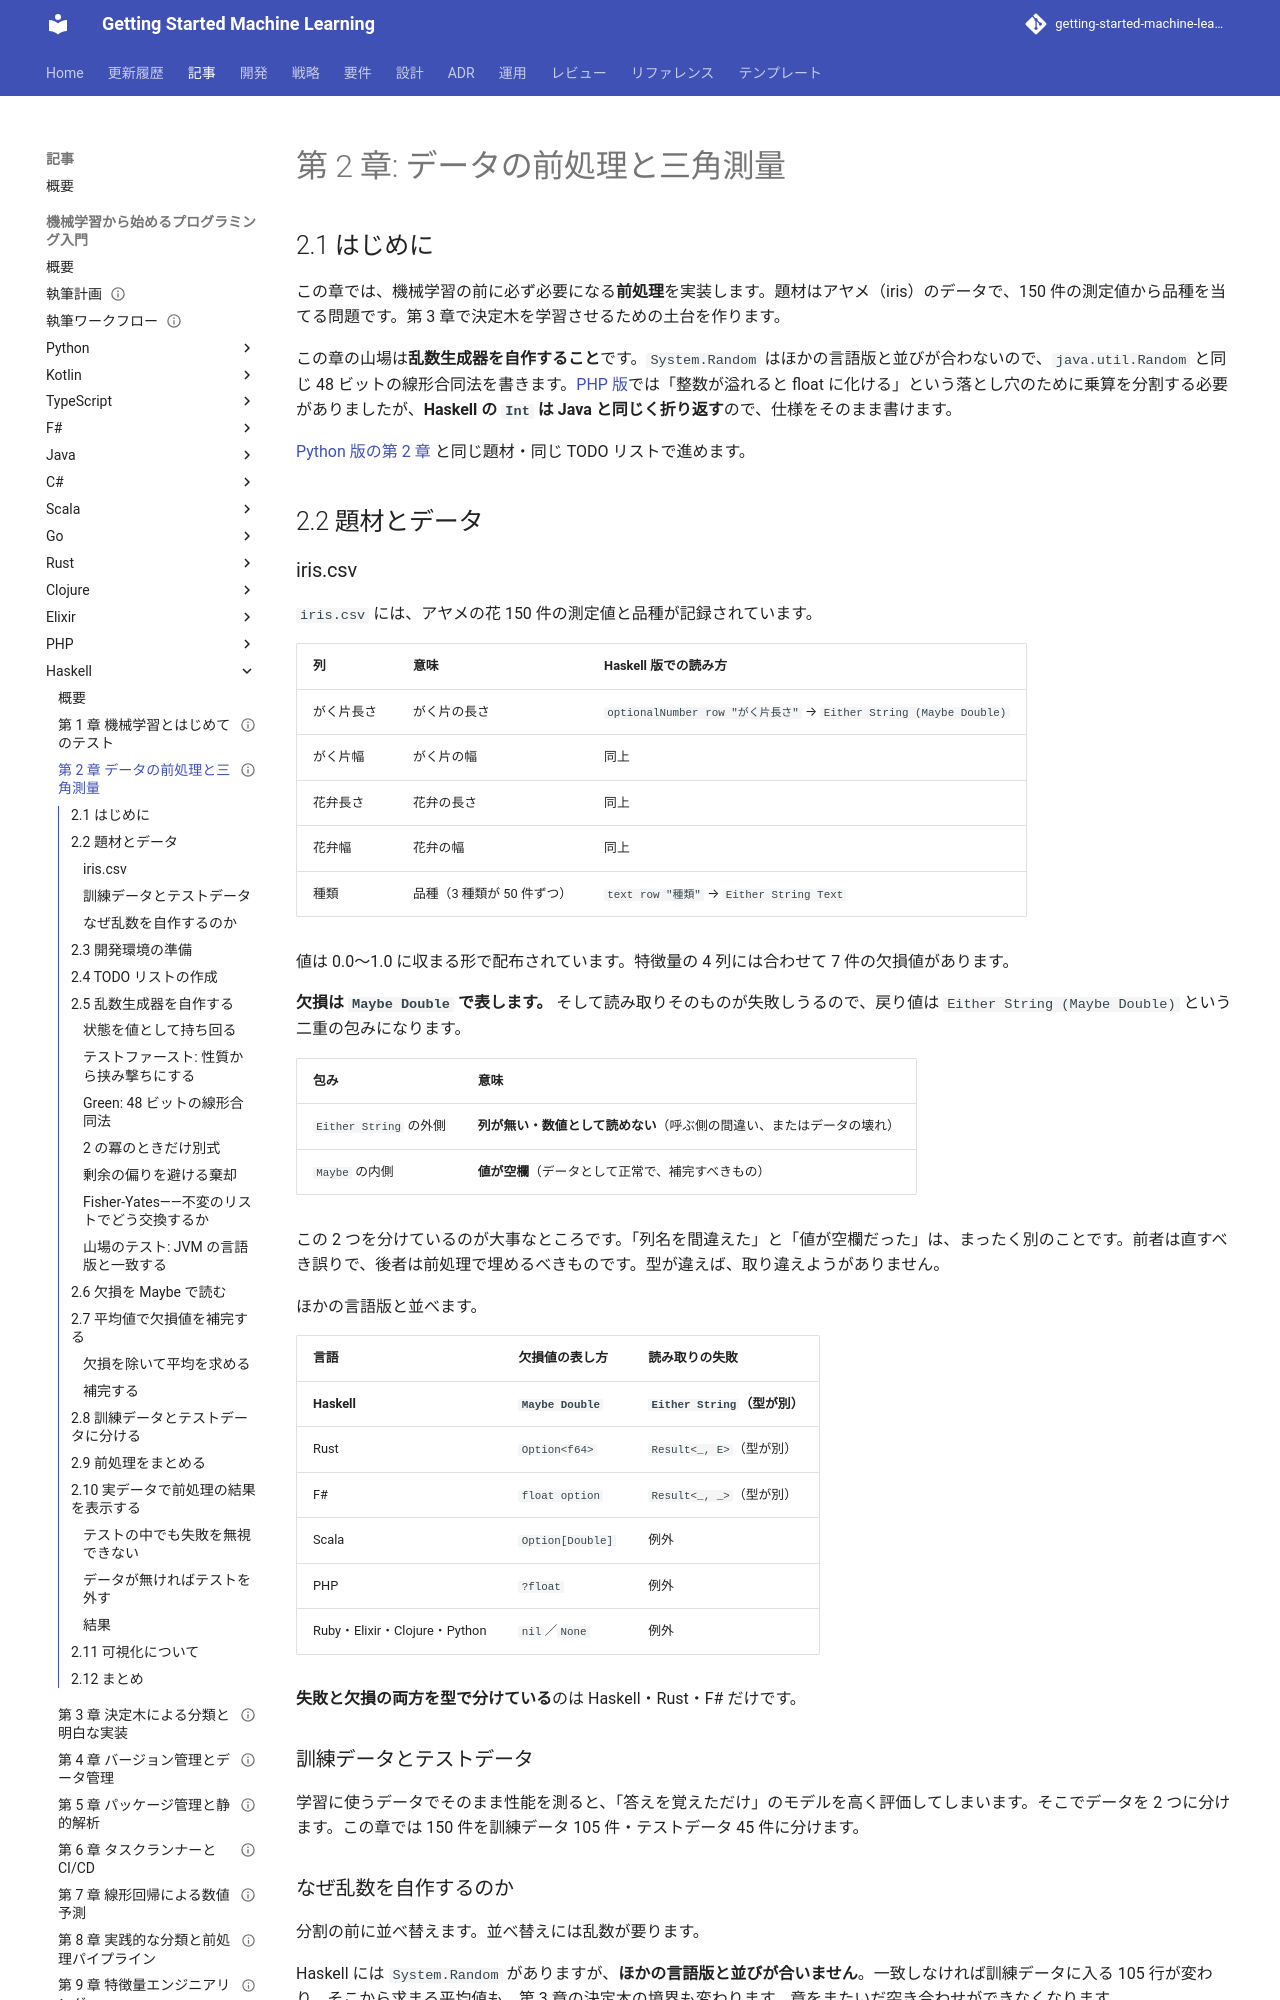

repository: k2works/getting-started-machine-learning · page: article/getting-start-ml/haskell/02-data-preprocessing-and-triangulation/index.html · generator: mkdocs

---
type: Article
title: "第 2 章: データの前処理と三角測量"
description: "アヤメのデータを読み込み、欠損値を平均値で補完して訓練データとテストデータに分ける。java.util.Random と同じ線形合同法を純粋関数として書き、欠損を Maybe で表す。テストの中でも失敗を無視できないという Haskell の厳しさを扱う。"
tags: [article,getting-start-ml,haskell]
status: draft
generated: { by: claude-code/claude-opus-5, at: 2026-09-24T00:00:00Z }
---

# 第 2 章: データの前処理と三角測量

## 2.1 はじめに

この章では、機械学習の前に必ず必要になる**前処理**を実装します。題材はアヤメ（iris）のデータで、150 件の測定値から品種を当てる問題です。第 3 章で決定木を学習させるための土台を作ります。

この章の山場は**乱数生成器を自作すること**です。`System.Random` はほかの言語版と並びが合わないので、`java.util.Random` と同じ 48 ビットの線形合同法を書きます。[PHP 版](../php/02-data-preprocessing-and-triangulation.md)では「整数が溢れると float に化ける」という落とし穴のために乗算を分割する必要がありましたが、**Haskell の `Int` は Java と同じく折り返す**ので、仕様をそのまま書けます。

[Python 版の第 2 章](../python/02-data-preprocessing-and-triangulation.md) と同じ題材・同じ TODO リストで進めます。

## 2.2 題材とデータ

### iris.csv

`iris.csv` には、アヤメの花 150 件の測定値と品種が記録されています。

| 列 | 意味 | Haskell 版での読み方 |
|----|------|-------------------|
| がく片長さ | がく片の長さ | `optionalNumber row "がく片長さ"` → `Either String (Maybe Double)` |
| がく片幅 | がく片の幅 | 同上 |
| 花弁長さ | 花弁の長さ | 同上 |
| 花弁幅 | 花弁の幅 | 同上 |
| 種類 | 品種（3 種類が 50 件ずつ） | `text row "種類"` → `Either String Text` |

値は 0.0〜1.0 に収まる形で配布されています。特徴量の 4 列には合わせて 7 件の欠損値があります。

**欠損は `Maybe Double` で表します。** そして読み取りそのものが失敗しうるので、戻り値は `Either String (Maybe Double)` という二重の包みになります。

| 包み | 意味 |
|------|------|
| `Either String` の外側 | **列が無い・数値として読めない**（呼ぶ側の間違い、またはデータの壊れ） |
| `Maybe` の内側 | **値が空欄**（データとして正常で、補完すべきもの） |

この 2 つを分けているのが大事なところです。「列名を間違えた」と「値が空欄だった」は、まったく別のことです。前者は直すべき誤りで、後者は前処理で埋めるべきものです。型が違えば、取り違えようがありません。

ほかの言語版と並べます。

| 言語 | 欠損値の表し方 | 読み取りの失敗 |
|------|--------------|--------------|
| **Haskell** | **`Maybe Double`** | **`Either String`（型が別）** |
| Rust | `Option<f64>` | `Result<_, E>`（型が別） |
| F# | `float option` | `Result<_, _>`（型が別） |
| Scala | `Option[Double]` | 例外 |
| PHP | `?float` | 例外 |
| Ruby・Elixir・Clojure・Python | `nil`／`None` | 例外 |

**失敗と欠損の両方を型で分けている**のは Haskell・Rust・F# だけです。

### 訓練データとテストデータ

学習に使うデータでそのまま性能を測ると、「答えを覚えただけ」のモデルを高く評価してしまいます。そこでデータを 2 つに分けます。この章では 150 件を訓練データ 105 件・テストデータ 45 件に分けます。

### なぜ乱数を自作するのか

分割の前に並べ替えます。並べ替えには乱数が要ります。

Haskell には `System.Random` がありますが、**ほかの言語版と並びが合いません**。一致しなければ訓練データに入る 105 行が変わり、そこから求まる平均値も、第 3 章の決定木の境界も変わります。章をまたいだ突き合わせができなくなります。

そこで Haskell 版も、[Elixir 版](../elixir/02-data-preprocessing-and-triangulation.md)・[PHP 版](../php/02-data-preprocessing-and-triangulation.md) と同じく **`java.util.Random` と同じ乱数生成器を自作します**。`java.util.Random` は乱数の作り方が仕様として文書に書かれていて、48 ビットの線形合同法という、写し取れる程度に小さなアルゴリズムです。
